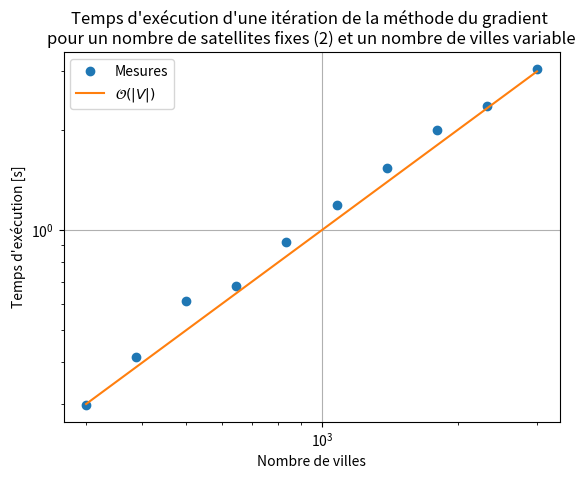

This chart was generated by the following Python code:
import numpy as np
import matplotlib.pyplot as plt

cities = np.geomspace(300, 3000, 10, dtype=int, endpoint=True)
time = np.array([0.29793263762026967, 0.41579046199125436, 0.613207666901085, 0.6783901230999358, 0.9237121247539807, 1.1918031609777733, 1.5380198989630218, 1.9945893670466845, 2.363046839537424, 3.0503406438742156])

plt.loglog(cities, time, 'o', label="Mesures")
plt.loglog(cities, 1e-3*cities, label="$\mathcal{O}(|V|)$")
plt.xlabel("Nombre de villes")
plt.ylabel("Temps d'exécution [s]")
plt.grid()
plt.title("Temps d'exécution d'une itération de la méthode du gradient \npour un nombre de satellites fixes (2) et un nombre de villes variable")
plt.legend()
plt.savefig("opti_complexity_cities.pdf")

